Run: headless pygame with SDL's dummy video driver; simulated clock (each Clock.tick advances the game by its frame time, no real sleeping); random seed 0; keys injected as events and as key.get_pressed() state; no mouse input.
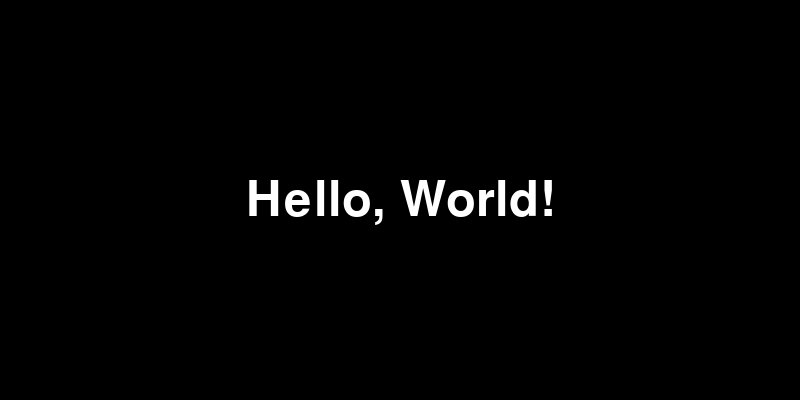
Frame 1 of 4 · flips 1–60 · no input
Frame 2 of 4 · flips 61–180 · tapped SPACE, RETURN · held RIGHT (→), D · screen unchanged from frame 1, image omitted
Frame 3 of 4 · flips 181–300 · held DOWN (↓), S · screen unchanged from frame 2, image omitted
Frame 4 of 4 · flips 301–420 · held LEFT (←), A, UP (↑), W · screen unchanged from frame 3, image omitted

The pygame program that drew these frames:

# Install Pygame if not already installed
# You can install Pygame using pip by running this command in your terminal:
# pip install pygame

import pygame
import sys
import time
import math

pygame.init()

width, height = 800, 400
screen = pygame.display.set_mode((width, height))
pygame.display.set_caption('Blinking Hello, World!')

font = pygame.font.Font(None, 72)
text = font.render("Hello, World!", True, (255, 255, 255))  # White text

blink_interval = 0.5  # Blinking interval in seconds
last_blink_time = time.time()

running = True
show_text = True

rainbow_colors = [(255, 0, 0), (255, 165, 0), (255, 255, 0), (0, 128, 0), (0, 0, 255), (75, 0, 130), (143, 0, 255)]  # Rainbow colors

color_index = 0
color_change_interval = 1  # Color change interval in seconds
last_color_change_time = time.time()

while running:
    for event in pygame.event.get():
        if event.type == pygame.QUIT:
            running = False

    screen.fill((0, 0, 0))  # Black background

    current_time = time.time()

    if current_time - last_blink_time >= blink_interval:
        show_text = not show_text
        last_blink_time = current_time

    if current_time - last_color_change_time >= color_change_interval:
        color_index = (color_index + 1) % len(rainbow_colors)
        last_color_change_time = current_time
        text = font.render("Hello, World!", True, rainbow_colors[color_index])

    if show_text:
        screen.blit(text, (width // 2 - text.get_width() // 2, height // 2 - text.get_height() // 2))

    pygame.display.update()

pygame.quit()
sys.exit()
